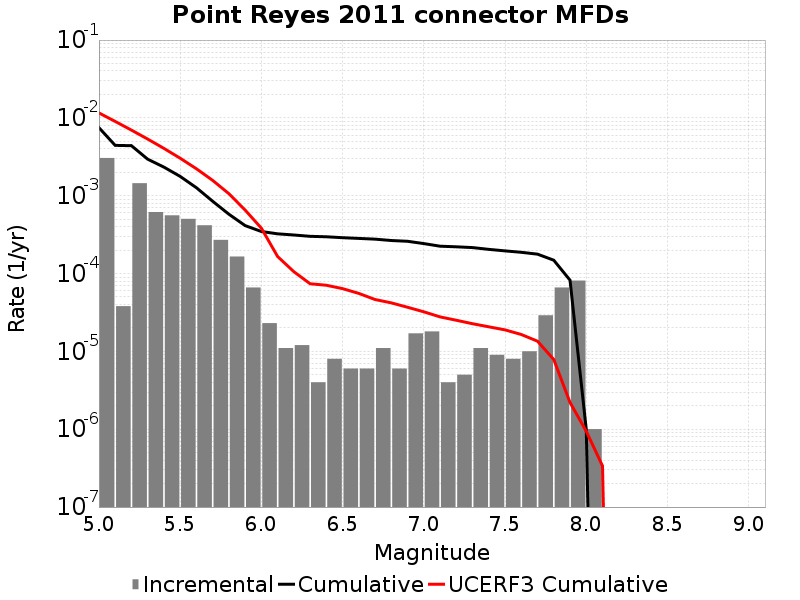

The file beside this chart, header and first rows:
Magnitude, Incremental Rate, Cumulative Rate, UCERF3 Cumulative Rate
5.05, 0.003054, 0.007488, 0.01158
5.15, 3.811431E-5, 0.004434, 0.00901
5.25, 0.001448, 0.004396, 0.006968
5.35, 6.1685004E-4, 0.002948, 0.005346
5.45, 5.596786E-4, 0.002331, 0.004057
5.55, 5.0451315E-4, 0.001771, 0.003034
5.65, 4.1725143E-4, 0.001267, 0.002221
5.75, 2.7081222E-4, 8.4954797E-4, 0.001575
5.85, 1.6549636E-4, 5.787357E-4, 0.001062
5.95, 6.619854E-5, 4.1323938E-4, 6.5446395E-4
6.05, 2.306919E-5, 3.4704086E-4, 3.827783E-4
6.15, 1.103309E-5, 3.2397165E-4, 1.6548306E-4
6.25, 1.2036098E-5, 3.1293856E-4, 1.05659616E-4
6.35, 4.012033E-6, 3.0090247E-4, 7.3962954E-5
6.45, 8.024066E-6, 2.9689044E-4, 7.076305E-5
6.55, 6.018049E-6, 2.8886637E-4, 6.401447E-5
6.65, 6.018049E-6, 2.828483E-4, 5.557577E-5
6.75, 1.103309E-5, 2.7683028E-4, 4.6394533E-5
6.85, 6.018049E-6, 2.6579716E-4, 4.200414E-5
6.95, 1.705114E-5, 2.5977913E-4, 3.689292E-5
7.05, 1.8054148E-5, 2.4272798E-4, 3.2250264E-5
7.15, 4.012033E-6, 2.2467384E-4, 2.7747192E-5
7.25, 5.015041E-6, 2.2066181E-4, 2.5129804E-5
7.35, 1.103309E-5, 2.1564677E-4, 2.2672364E-5
7.45, 9.027074E-6, 2.0461368E-4, 2.0690879E-5
7.55, 8.024066E-6, 1.955866E-4, 1.8896151E-5
7.65, 1.0030082E-5, 1.8756253E-4, 1.6488639E-5
7.75, 2.9087238E-5, 1.7753245E-4, 1.3515038E-5
7.85, 6.619854E-5, 1.4844522E-4, 7.869425E-6
7.95, 8.124366E-5, 8.2246675E-5, 2.207548E-6
8.05, 1.0030083E-6, 1.0030083E-6, 9.421604E-7
8.15, 0.0, 0.0, 3.3775845E-7
8.25, 0.0, 0.0, 0.0
8.35, 0.0, 0.0, 0.0
8.45, 0.0, 0.0, 0.0
8.55, 0.0, 0.0, 0.0
8.65, 0.0, 0.0, 0.0
8.75, 0.0, 0.0, 0.0
8.85, 0.0, 0.0, 0.0
8.95, 0.0, 0.0, 0.0
9.05, 0.0, 0.0, 0.0
